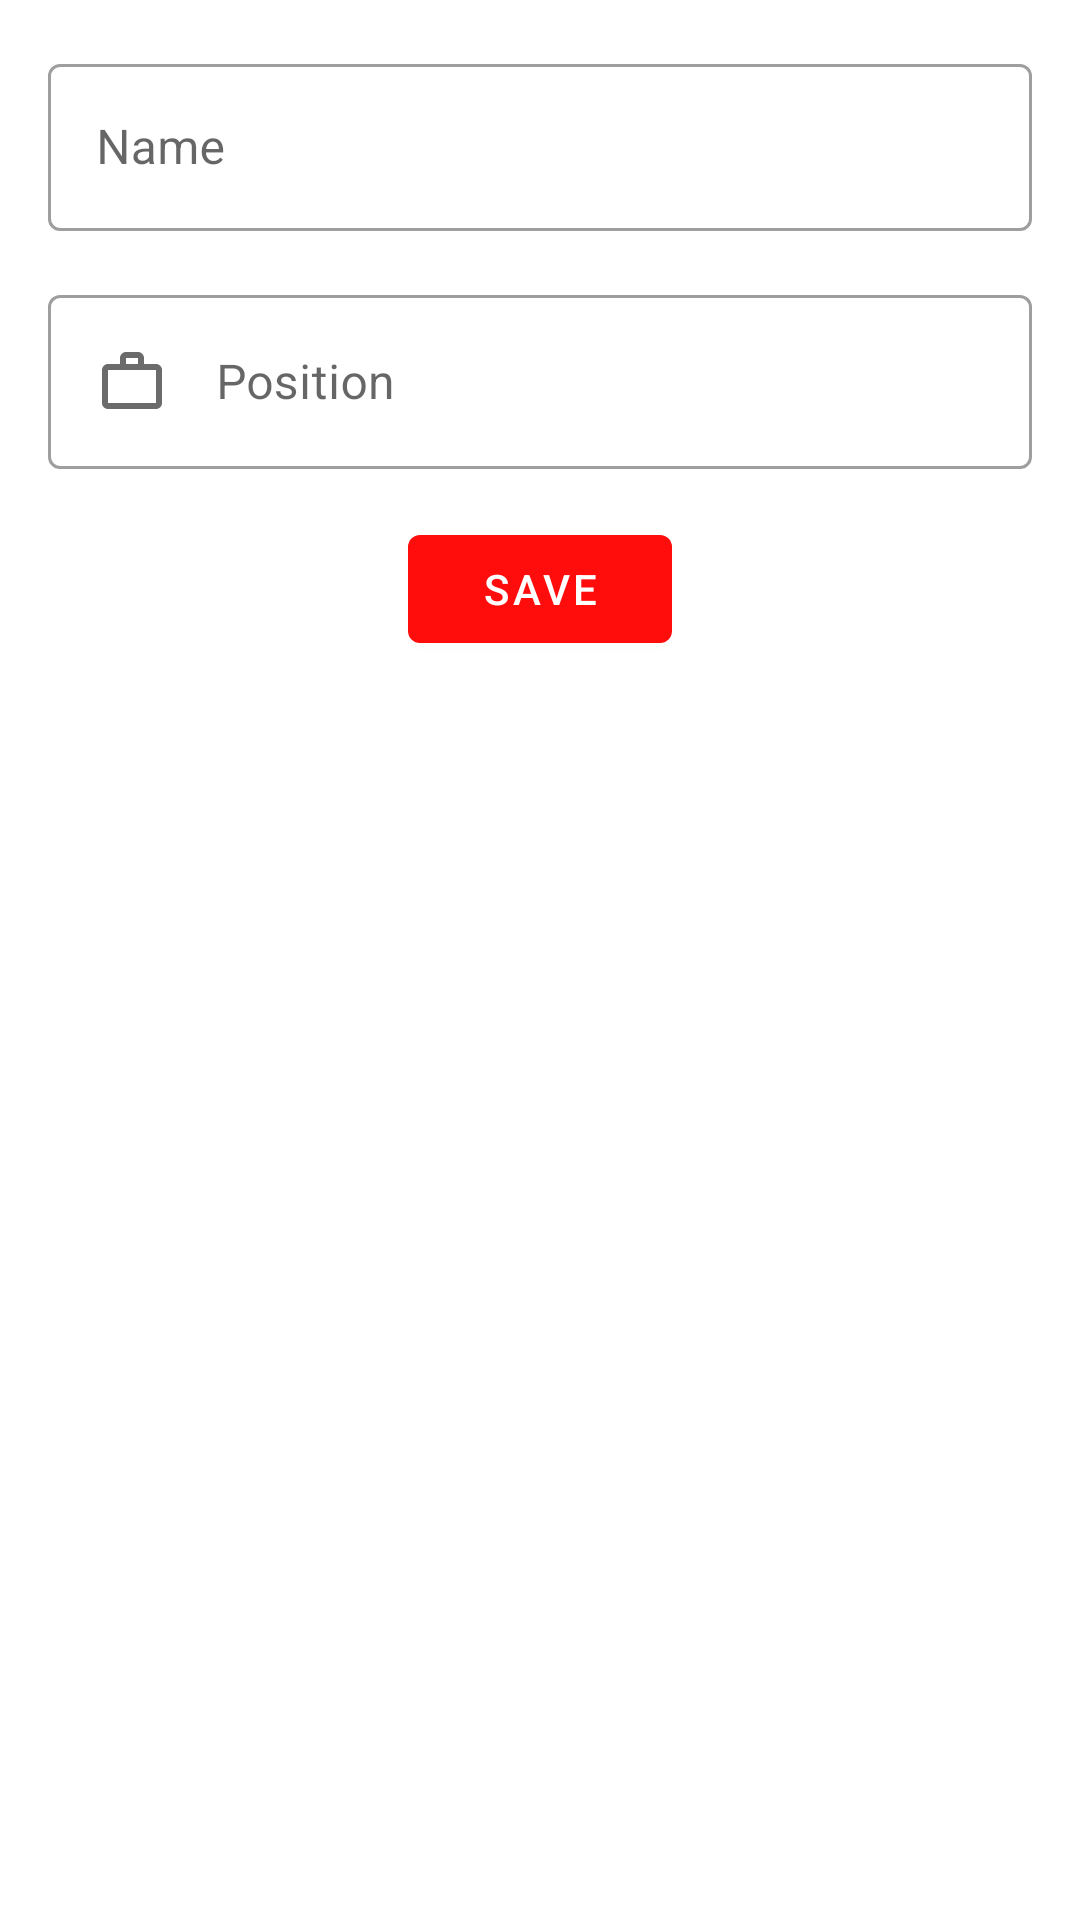

Produce the Android XML layout that renders to this screen, including the resource entries it uses.
<!-- AndroidManifest.xml: application theme Theme.HipoCase -->
<!-- res/layout/add_new_member_bottom_sheet.xml -->
<?xml version="1.0" encoding="utf-8"?>
<LinearLayout xmlns:android="http://schemas.android.com/apk/res/android"
    android:layout_width="match_parent"
    android:layout_height="match_parent"
    android:orientation="vertical"
    xmlns:app="http://schemas.android.com/apk/res-auto">

    <com.google.android.material.textfield.TextInputLayout
        android:id="@+id/tilName"
        style="@style/Widget.MaterialComponents.TextInputLayout.OutlinedBox"
        android:layout_marginStart="@dimen/margin_16dp"
        android:layout_marginEnd="@dimen/margin_16dp"
        android:layout_marginTop="@dimen/margin_16dp"
        app:layout_constraintTop_toTopOf="parent"
        app:layout_constraintStart_toStartOf="parent"
        app:layout_constraintEnd_toEndOf="parent"
        android:layout_width="match_parent"
        android:layout_height="wrap_content">
        <com.google.android.material.textfield.TextInputEditText
            android:imeOptions="actionNext"
            android:id="@+id/etName"
            android:maxLines="1"
             android:inputType="text"
            android:textSize="16sp"
            android:hint="@string/name"
            android:drawableStart="@drawable/ic_person_outline_24"
            android:drawablePadding="@dimen/margin_16dp"
            android:layout_width="match_parent"
            android:layout_height="match_parent"/>
    </com.google.android.material.textfield.TextInputLayout>

    <com.google.android.material.textfield.TextInputLayout
        android:id="@+id/tilPosition"
        style="@style/Widget.MaterialComponents.TextInputLayout.OutlinedBox"
        app:layout_constraintTop_toTopOf="parent"
        app:layout_constraintStart_toStartOf="parent"
        android:layout_margin="@dimen/margin_16dp"
        app:layout_constraintEnd_toEndOf="parent"
        android:layout_width="match_parent"
        android:layout_height="wrap_content">

        <com.google.android.material.textfield.TextInputEditText
            android:id="@+id/etPosition"
            android:layout_width="match_parent"
            android:layout_height="match_parent"

            android:drawableStart="@drawable/ic_work_outline_24"
            android:drawablePadding="@dimen/margin_16dp"
            android:hint="@string/position"
            android:imeOptions="actionDone"
            android:inputType="text"
            android:maxLines="1"
            android:textSize="16sp" />
    </com.google.android.material.textfield.TextInputLayout>

    <Button
        android:layout_marginBottom="@dimen/margin_8dp"
        android:text="@string/save"
        android:id="@+id/btnSave"
        android:layout_gravity="center"
        android:layout_width="wrap_content"
        android:layout_height="wrap_content"/>


</LinearLayout>
<!-- resources referenced by this layout -->
<resources>
  <dimen name="margin_16dp">16dp</dimen>
  <dimen name="margin_8dp">8dp</dimen>
  <!-- drawable ic_work_outline_24 (drawable) -->
  <vector android:height="24dp" android:tint="#6B6B6B"
      android:viewportHeight="24" android:viewportWidth="24"
      android:width="24dp" xmlns:android="http://schemas.android.com/apk/res/android">
      <path android:fillColor="@android:color/white"
          android:fillType="evenOdd" android:pathData="M14,6L14,4h-4v2h4zM4,8v11h16L20,8L4,8zM20,6c1.11,0 2,0.89 2,2v11c0,1.11 -0.89,2 -2,2L4,21c-1.11,0 -2,-0.89 -2,-2l0.01,-11c0,-1.11 0.88,-2 1.99,-2h4L8,4c0,-1.11 0.89,-2 2,-2h4c1.11,0 2,0.89 2,2v2h4z"/>
  </vector>
  <string name="name">Name</string>
  <string name="position">Position</string>
  <string name="save">Save</string>
  <style name="Theme.HipoCase" parent="Theme.MaterialComponents.DayNight.DarkActionBar">
          
          <item name="colorPrimary">@color/redColor</item>
          <item name="colorPrimaryVariant">@color/darkRedColor</item>
          <item name="colorOnPrimary">@color/white</item>
          
          <item name="colorSecondary">@color/teal_200</item>
          <item name="colorSecondaryVariant">@color/teal_700</item>
          <item name="colorOnSecondary">@color/black</item>
          
          <item name="android:statusBarColor">@color/darkRedColor</item>
          
      </style>
  <color name="redColor">#ff0c0c</color>
  <color name="darkRedColor">#A60000</color>
  <color name="white">#FFFFFFFF</color>
  <color name="teal_200">#FF03DAC5</color>
  <color name="teal_700">#FF018786</color>
  <color name="black">#FF000000</color>
</resources>
